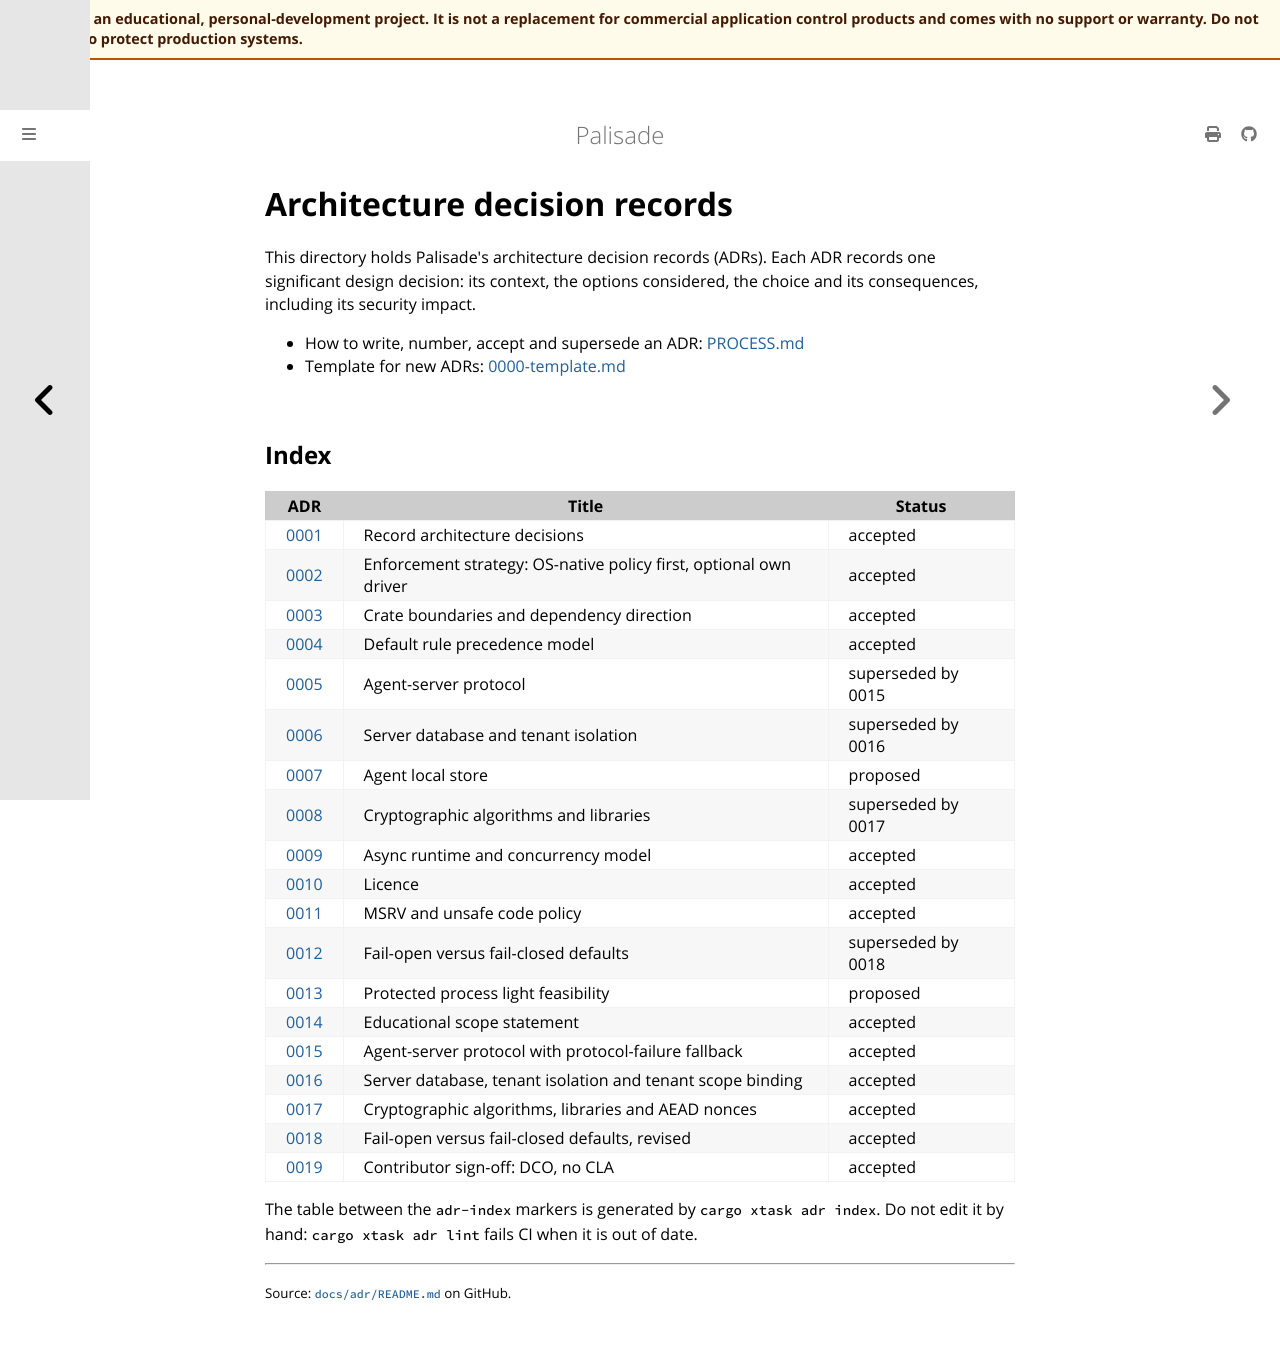

repository: jusso-dev/palisade · page: latest/docs/adr/index.html · generator: mdbook

# Architecture decision records

This directory holds Palisade's architecture decision records (ADRs). Each ADR records one
significant design decision: its context, the options considered, the choice and its
consequences, including its security impact.

- How to write, number, accept and supersede an ADR: [PROCESS.md](PROCESS.md)
- Template for new ADRs: [0000-template.md](0000-template.md)

## Index

<!-- adr-index:start -->
| ADR | Title | Status |
|---|---|---|
| [0001](0001-record-architecture-decisions.md) | Record architecture decisions | accepted |
| [0002](0002-enforcement-strategy.md) | Enforcement strategy: OS-native policy first, optional own driver | accepted |
| [0003](0003-crate-boundaries-and-dependency-direction.md) | Crate boundaries and dependency direction | accepted |
| [0004](0004-default-rule-precedence-model.md) | Default rule precedence model | accepted |
| [0005](0005-agent-server-protocol.md) | Agent-server protocol | superseded by 0015 |
| [0006](0006-server-database.md) | Server database and tenant isolation | superseded by 0016 |
| [0007](0007-agent-local-store.md) | Agent local store | proposed |
| [0008](0008-cryptographic-algorithms.md) | Cryptographic algorithms and libraries | superseded by 0017 |
| [0009](0009-async-runtime-and-concurrency.md) | Async runtime and concurrency model | accepted |
| [0010](0010-licence.md) | Licence | accepted |
| [0011](0011-msrv-and-unsafe-code-policy.md) | MSRV and unsafe code policy | accepted |
| [0012](0012-fail-open-vs-fail-closed-defaults.md) | Fail-open versus fail-closed defaults | superseded by 0018 |
| [0013](0013-protected-process-light-feasibility.md) | Protected process light feasibility | proposed |
| [0014](0014-educational-scope-statement.md) | Educational scope statement | accepted |
| [0015](0015-agent-server-protocol-fallback-triggers.md) | Agent-server protocol with protocol-failure fallback | accepted |
| [0016](0016-server-database-and-tenant-scope.md) | Server database, tenant isolation and tenant scope binding | accepted |
| [0017](0017-cryptographic-algorithms-and-nonces.md) | Cryptographic algorithms, libraries and AEAD nonces | accepted |
| [0018](0018-fail-open-vs-fail-closed-defaults-revised.md) | Fail-open versus fail-closed defaults, revised | accepted |
| [0019](0019-contributor-sign-off-dco.md) | Contributor sign-off: DCO, no CLA | accepted |
<!-- adr-index:end -->

The table between the `adr-index` markers is generated by `cargo xtask adr index`. Do not edit it
by hand: `cargo xtask adr lint` fails CI when it is out of date.
